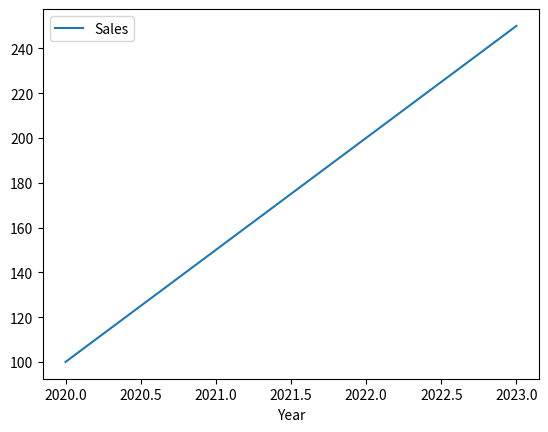

Reproduce this figure in Python.
import pandas as pd
import matplotlib.pyplot as plt

data = pd.DataFrame({
    "Year":[2020,2021,2022,2023],
    "Sales":[100,150,200,250]
})

print(data)

data.plot(x="Year", y="Sales", kind="line")

plt.show()
